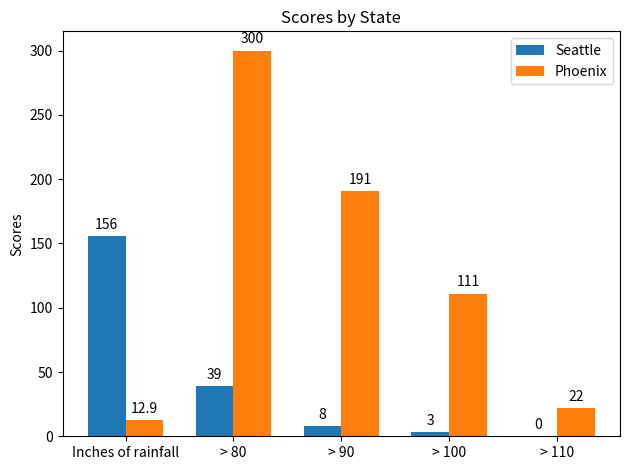

Reproduce this figure in Python. (Note: this script raises an exception after producing the figure.)
#! /usr/bin/env python3
import matplotlib.pyplot as plt
import numpy as np


labels = ['Inches of rainfall', '> 80', '> 90', '> 100', '> 110']
seattle_means = [156, 39, 8, 3, 0 ]
phoenix_means = [12.9,300, 191, 111, 22]

x = np.arange(len(labels))  # the label locations
width = 0.35  # the width of the bars

fig, ax = plt.subplots()
rects1 = ax.bar(x - width/2, seattle_means, width, label='Seattle')
rects2 = ax.bar(x + width/2, phoenix_means, width, label='Phoenix')

# Add some text for labels, title and custom x-axis tick labels, etc.
ax.set_ylabel('Scores')
ax.set_title('Scores by State')
ax.set_xticks(x, labels)
ax.legend()

ax.bar_label(rects1, padding=3)
ax.bar_label(rects2, padding=3)

fig.tight_layout()

plt.savefig("/home/<user>/static/groupedbar.png")
#plt.savefig("/home/<user>/mycode/groupedbar.png")

